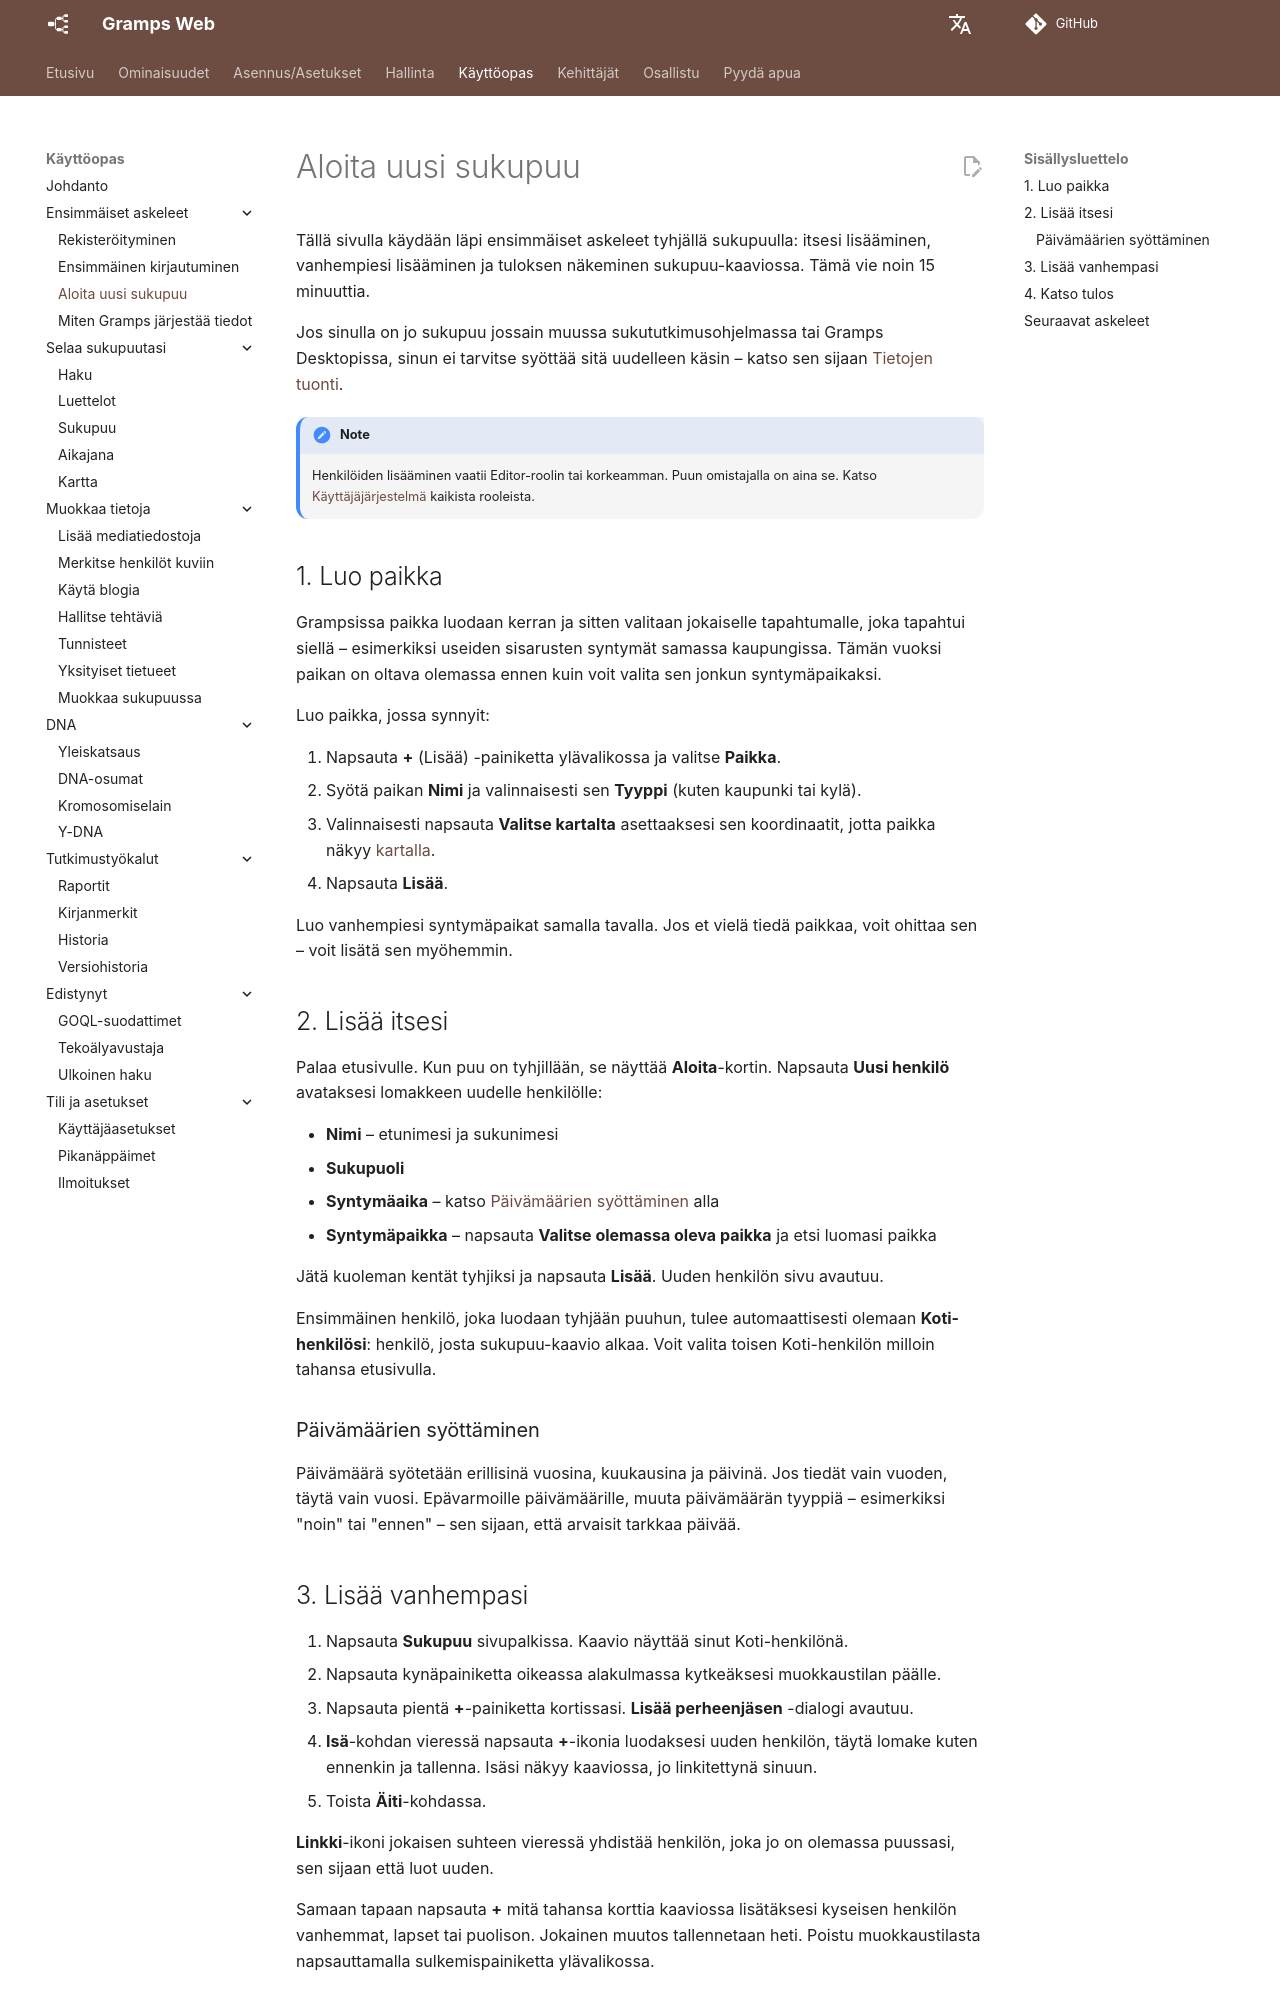

repository: gramps-project/gramps-web-docs · page: fi/user-guide/start-tree/index.html · generator: mkdocs

# Aloita uusi sukupuu

Tällä sivulla käydään läpi ensimmäiset askeleet tyhjällä sukupuulla: itsesi lisääminen, vanhempiesi lisääminen ja tuloksen näkeminen sukupuu-kaaviossa. Tämä vie noin 15 minuuttia.

Jos sinulla on jo sukupuu jossain muussa sukututkimusohjelmassa tai Gramps Desktopissa, sinun ei tarvitse syöttää sitä uudelleen käsin – katso sen sijaan [Tietojen tuonti](../administration/import.md).

!!! note
    Henkilöiden lisääminen vaatii Editor-roolin tai korkeamman. Puun omistajalla on aina se. Katso [Käyttäjäjärjestelmä](../install_setup/users.md) kaikista rooleista.

## 1. Luo paikka

Grampsissa paikka luodaan kerran ja sitten valitaan jokaiselle tapahtumalle, joka tapahtui siellä – esimerkiksi useiden sisarusten syntymät samassa kaupungissa. Tämän vuoksi paikan on oltava olemassa ennen kuin voit valita sen jonkun syntymäpaikaksi.

Luo paikka, jossa synnyit:

1. Napsauta **+** (Lisää) -painiketta ylävalikossa ja valitse **Paikka**.
2. Syötä paikan **Nimi** ja valinnaisesti sen **Tyyppi** (kuten kaupunki tai kylä).
3. Valinnaisesti napsauta **Valitse kartalta** asettaaksesi sen koordinaatit, jotta paikka näkyy [kartalla](map.md).
4. Napsauta **Lisää**.

Luo vanhempiesi syntymäpaikat samalla tavalla. Jos et vielä tiedä paikkaa, voit ohittaa sen – voit lisätä sen myöhemmin.

## 2. Lisää itsesi

Palaa etusivulle. Kun puu on tyhjillään, se näyttää **Aloita**-kortin. Napsauta **Uusi henkilö** avataksesi lomakkeen uudelle henkilölle:

- **Nimi** – etunimesi ja sukunimesi
- **Sukupuoli**
- **Syntymäaika** – katso [Päivämäärien syöttäminen](#entering-dates) alla
- **Syntymäpaikka** – napsauta **Valitse olemassa oleva paikka** ja etsi luomasi paikka

Jätä kuoleman kentät tyhjiksi ja napsauta **Lisää**. Uuden henkilön sivu avautuu.

Ensimmäinen henkilö, joka luodaan tyhjään puuhun, tulee automaattisesti olemaan **Koti-henkilösi**: henkilö, josta sukupuu-kaavio alkaa. Voit valita toisen Koti-henkilön milloin tahansa etusivulla.

### Päivämäärien syöttäminen

Päivämäärä syötetään erillisinä vuosina, kuukausina ja päivinä. Jos tiedät vain vuoden, täytä vain vuosi. Epävarmoille päivämäärille, muuta päivämäärän tyyppiä – esimerkiksi "noin" tai "ennen" – sen sijaan, että arvaisit tarkkaa päivää.

## 3. Lisää vanhempasi

1. Napsauta **Sukupuu** sivupalkissa. Kaavio näyttää sinut Koti-henkilönä.
2. Napsauta kynäpainiketta oikeassa alakulmassa kytkeäksesi muokkaustilan päälle.
3. Napsauta pientä **+**-painiketta kortissasi. **Lisää perheenjäsen** -dialogi avautuu.
4. **Isä**-kohdan vieressä napsauta **+**-ikonia luodaksesi uuden henkilön, täytä lomake kuten ennenkin ja tallenna. Isäsi näkyy kaaviossa, jo linkitettynä sinuun.
5. Toista **Äiti**-kohdassa.

**Linkki**-ikoni jokaisen suhteen vieressä yhdistää henkilön, joka jo on olemassa puussasi, sen sijaan että luot uuden.

Samaan tapaan napsauta **+** mitä tahansa korttia kaaviossa lisätäksesi kyseisen henkilön vanhemmat, lapset tai puolison. Jokainen muutos tallennetaan heti. Poistu muokkaustilasta napsauttamalla sulkemispainiketta ylävalikossa.
